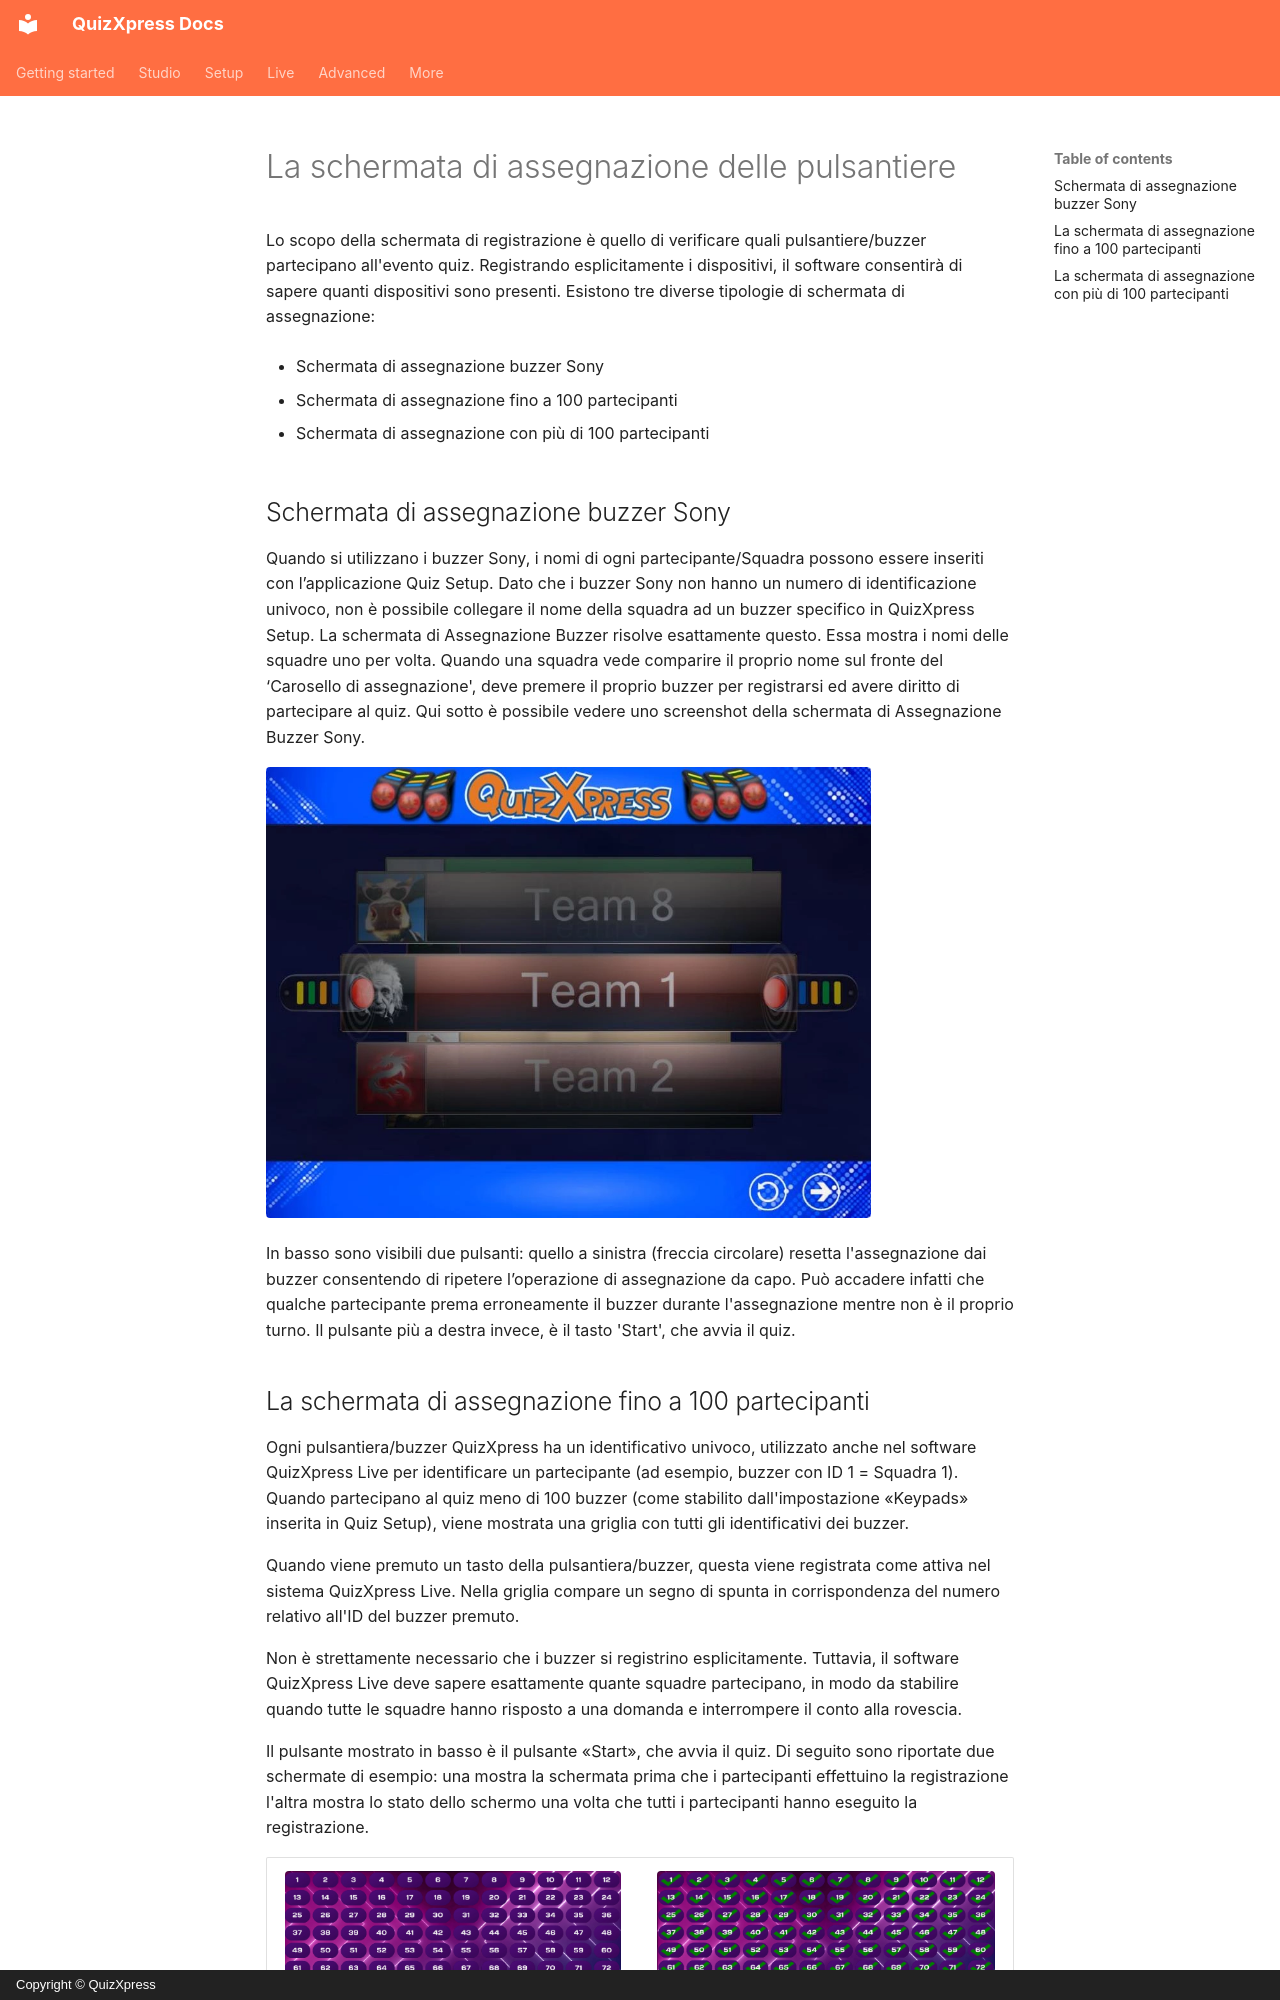

repository: gameshowcrew/quizxpress-docs · page: live/starting-a-quiz/the-keypad-and-buzzer-registration-screen.it/index.html · generator: mkdocs · copyright: Copyright © QuizXpress

# La schermata di assegnazione delle pulsantiere

Lo scopo della schermata di registrazione è quello di verificare quali pulsantiere/buzzer partecipano all'evento quiz. Registrando esplicitamente i dispositivi, il software consentirà di sapere quanti dispositivi sono presenti. Esistono tre diverse tipologie di schermata di assegnazione:

- Schermata di assegnazione buzzer Sony

- Schermata di assegnazione fino a 100 partecipanti

- Schermata di assegnazione con più di 100 partecipanti

## Schermata di assegnazione buzzer Sony { #schermata-sony-buzzer-assignment }

Quando si utilizzano i buzzer Sony, i nomi di ogni partecipante/Squadra possono essere inseriti con l’applicazione Quiz Setup. Dato che i buzzer Sony non hanno un numero di identificazione univoco, non è possibile collegare il nome della squadra ad un buzzer specifico in QuizXpress Setup. La schermata di Assegnazione Buzzer risolve esattamente questo. Essa mostra i nomi delle squadre uno per volta. Quando una squadra vede comparire il proprio nome sul fronte del ‘Carosello di assegnazione', deve premere il proprio buzzer per registrarsi ed avere diritto di partecipare al quiz. Qui sotto è possibile vedere uno screenshot della schermata di Assegnazione Buzzer Sony.

![](../../assets/images/image403.webp){ width="605" loading=lazy }

In basso sono visibili due pulsanti: quello a sinistra (freccia circolare) resetta l'assegnazione dai buzzer consentendo di ripetere l’operazione di assegnazione da capo. Può accadere infatti che qualche partecipante prema erroneamente il buzzer durante l'assegnazione mentre non è il proprio turno. Il pulsante più a destra invece, è il tasto 'Start', che avvia il quiz.
